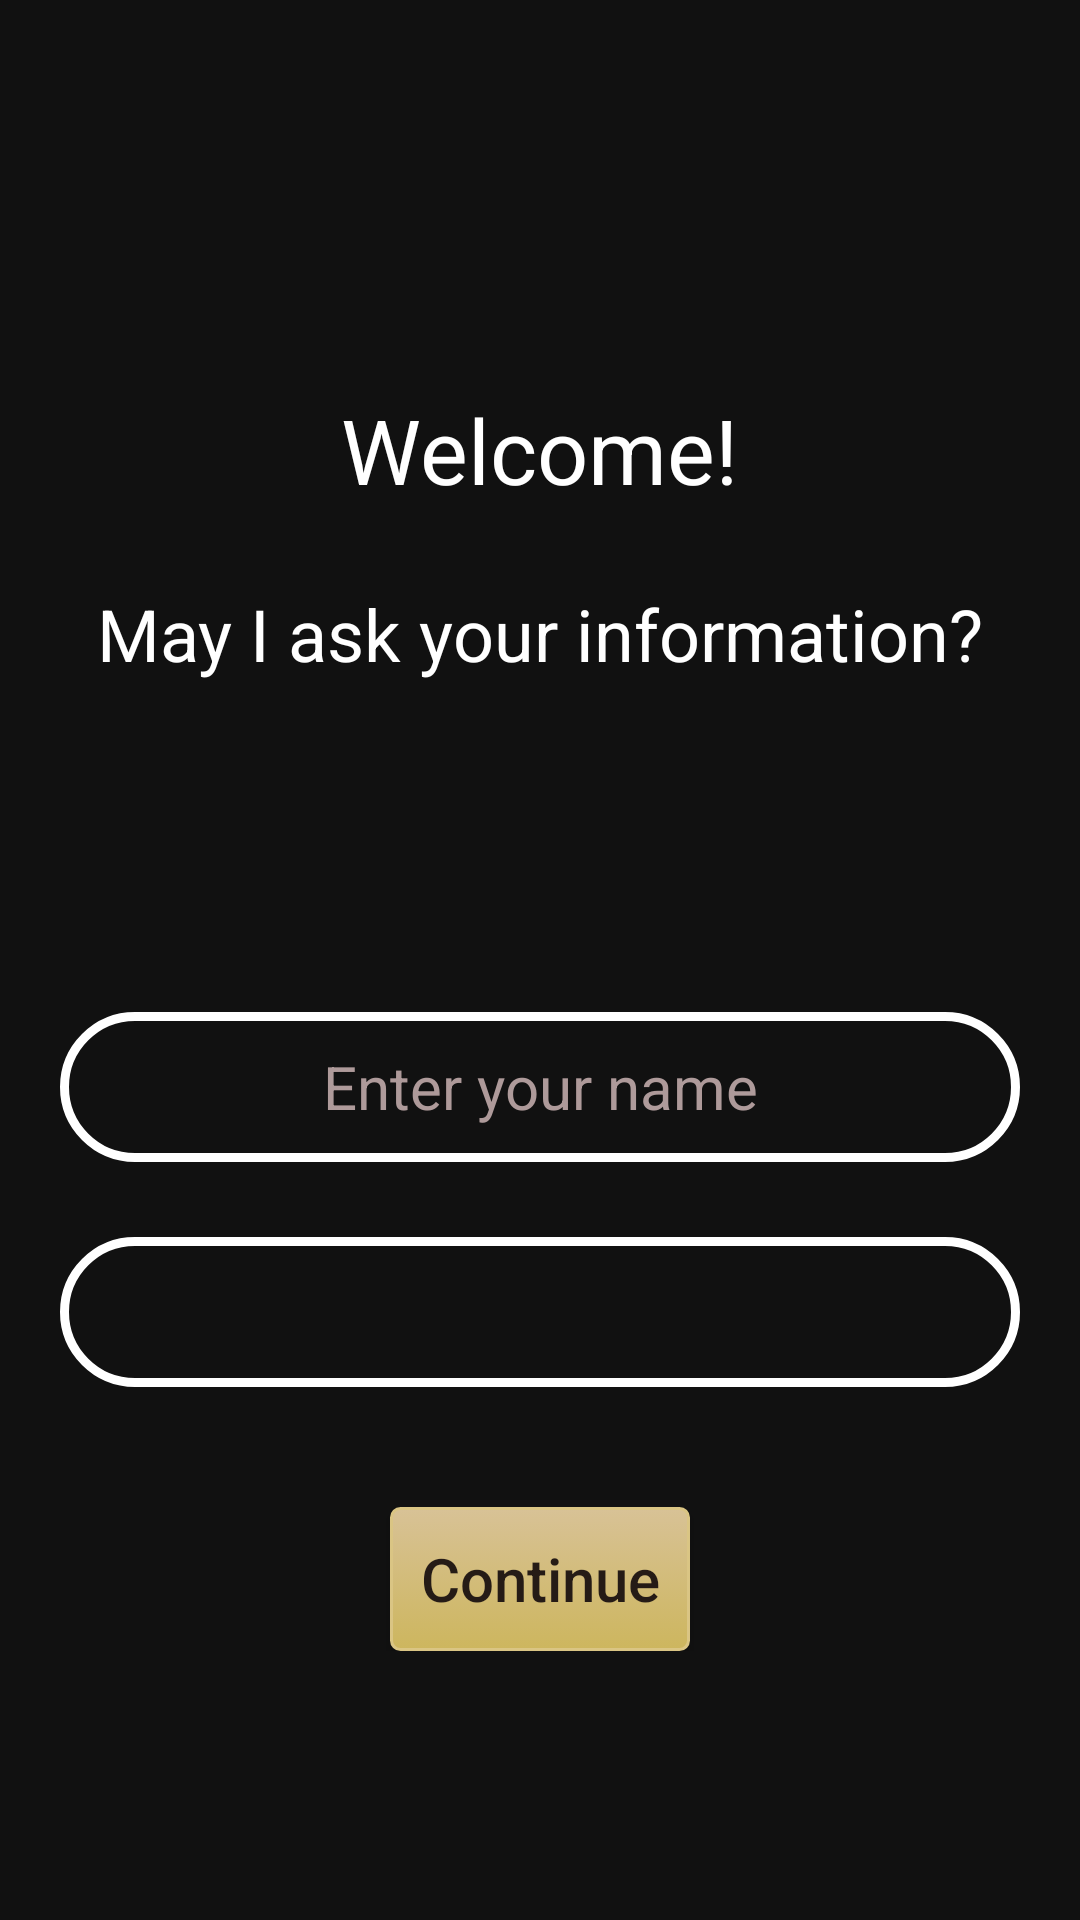

Reconstruct the res/layout file that produces this screen, plus the resources it refers to.
<!-- AndroidManifest.xml: application theme AppTheme -->
<!-- res/layout/activity_main.xml -->
<?xml version="1.0" encoding="utf-8"?>
<RelativeLayout xmlns:android="http://schemas.android.com/apk/res/android"
    xmlns:app="http://schemas.android.com/apk/res-auto"
    xmlns:tools="http://schemas.android.com/tools"
    android:layout_width="match_parent"
    android:layout_height="match_parent"
    android:background="#111111"
    tools:context=".MainActivity">
    <RelativeLayout
        android:id="@+id/container"
        android:layout_width="match_parent"
        android:layout_height="wrap_content"
        android:layout_centerVertical="true"
        android:layout_centerHorizontal="true"
        android:orientation="vertical"
        android:padding="20dp">
        <TextView
            android:id="@+id/textViewWelcome"
            android:layout_width="wrap_content"
            android:layout_height="wrap_content"
            android:layout_centerHorizontal="true"
            android:layout_marginTop="40dp"
            android:text="Welcome!"
            android:textAppearance="@style/Base.TextAppearance.AppCompat.Headline"
            android:textColor="#ffffff"
            android:textSize="30dp" />
        <TextView
            android:id="@+id/textView"
            android:layout_width="wrap_content"
            android:layout_height="wrap_content"
            android:layout_centerHorizontal="true"
            android:layout_below="@+id/textViewWelcome"
            android:layout_marginTop="25dp"
            android:text="May I ask your information?"
            android:textAppearance="@style/Base.TextAppearance.AppCompat.Headline"
            android:textColor="#ffffff" />

        <com.mikhaellopez.circularimageview.CircularImageView
            android:layout_width="150dp"
            android:layout_height="50dp"
            android:layout_centerHorizontal="true"
            android:id="@+id/imageView"
            android:layout_below="@id/textView"
            android:src="@drawable/profile"
            android:layout_marginTop="40dp"
            app:civ_border_color="#EEEEEE"
            app:civ_border_width="4dp"
            app:civ_shadow="true"
            android:visibility="invisible"
            app:civ_shadow_radius="10"
            app:civ_shadow_color="#8BC34A"/>
        <Button
            android:id="@+id/profilePhotoEditButton"
            android:layout_width="30dp"
            android:layout_height="30dp"
            android:layout_toRightOf="@+id/imageView"
            android:layout_marginLeft="-30dp"
            android:layout_above="@+id/imageView"
            android:layout_marginBottom="-200dp"
            android:background="@drawable/add"
            android:visibility="gone"/>

        <EditText
            android:id="@+id/userNameInfo"
            android:layout_width="match_parent"
            android:layout_height="50dp"
            android:hint="Enter your name"
            android:inputType="textPersonName"
            android:layout_below="@+id/imageView"
            android:layout_marginTop="20dp"
            android:layout_centerHorizontal="true"
            android:textColor="#ffffff"
            android:textColorHint="#AE9A9A"
            android:background="@drawable/photo_radius"
            android:textSize="20dp"
            android:padding="10dp"
            android:gravity="center"/>
        <EditText
            android:id="@+id/editTextMobile"
            android:layout_width="match_parent"
            android:layout_height="50dp"
            android:layout_below="@id/userNameInfo"
            android:layout_marginTop="25dp"
            android:digits="0123456789"
            android:drawablePadding="10dp"
            android:inputType="phone"
            android:maxLength="10"
            android:textColor="#ffffff"
            android:textColorHint="#AE9A9A"
            android:background="@drawable/photo_radius"
            android:textSize="20dp"
            android:padding="10dp"
            android:gravity="center"/>
        <Button
            android:id="@+id/buttonContinue"
            android:layout_width="100dp"
            android:layout_height="wrap_content"
            android:layout_below="@id/editTextMobile"
            android:layout_centerHorizontal="true"
            android:layout_marginTop="40dp"
            android:background="@drawable/buttonradius"
            android:text="Continue"
            android:textAllCaps="false"
            android:textColor="#251B16"
            android:textSize="20dp"/>
    </RelativeLayout>
</RelativeLayout>
<!-- resources referenced by this layout -->
<resources>
  <!-- drawable buttonradius (drawable) -->
  <?xml version="1.0" encoding="utf-8"?>
  <selector xmlns:android="http://schemas.android.com/apk/res/android" >
      <item android:state_pressed="true" >
          <shape android:shape="rectangle"  >
              <corners android:radius="3dip" />
              <stroke android:width="1dip" android:color="#DAC584" />
              <gradient android:angle="-90" android:startColor="#CDB65E" android:endColor="#D8C296"  />
          </shape>
      </item>
      <item android:state_focused="true">
          <shape android:shape="rectangle"  >
              <corners android:radius="3dip" />
              <stroke android:width="1dip" android:color="#DAC584" />
              <solid android:color="#CDB65E"/>
          </shape>
      </item>
      <item >
          <shape android:shape="rectangle"  >
              <corners android:radius="3dip" />
              <stroke android:width="1dip" android:color="#DAC584" />
              <gradient android:angle="-90" android:startColor="#D8C296" android:endColor="#CDB65E" />
          </shape>
      </item>
  </selector>
  <!-- drawable photo_radius (drawable) -->
  <?xml version="1.0" encoding="utf-8"?>
  <shape
      xmlns:android="http://schemas.android.com/apk/res/android"
      android:shape="rectangle">
  
      
      <solid
          android:color="#00ffffff" >
      </solid>
  
      
      <stroke
          android:width="3dp"
          android:color="#fff" >
      </stroke>
  
      
      <padding
          android:left="4dp"
          android:top="4dp"
          android:right="4dp"
          android:bottom="4dp"    >
      </padding>
  
      
      <corners
          android:radius="70dp"   >
      </corners>
  
  </shape>
  <!-- drawable profile: jpg bitmap (drawable, 48367 bytes) -->
  <style name="AppTheme" parent="Theme.AppCompat.Light.DarkActionBar">
          
          <item name="colorPrimary">#000000</item>
          <item name="colorPrimaryDark">#000000</item>
          <item name="colorAccent">#000000</item>
      </style>
</resources>
